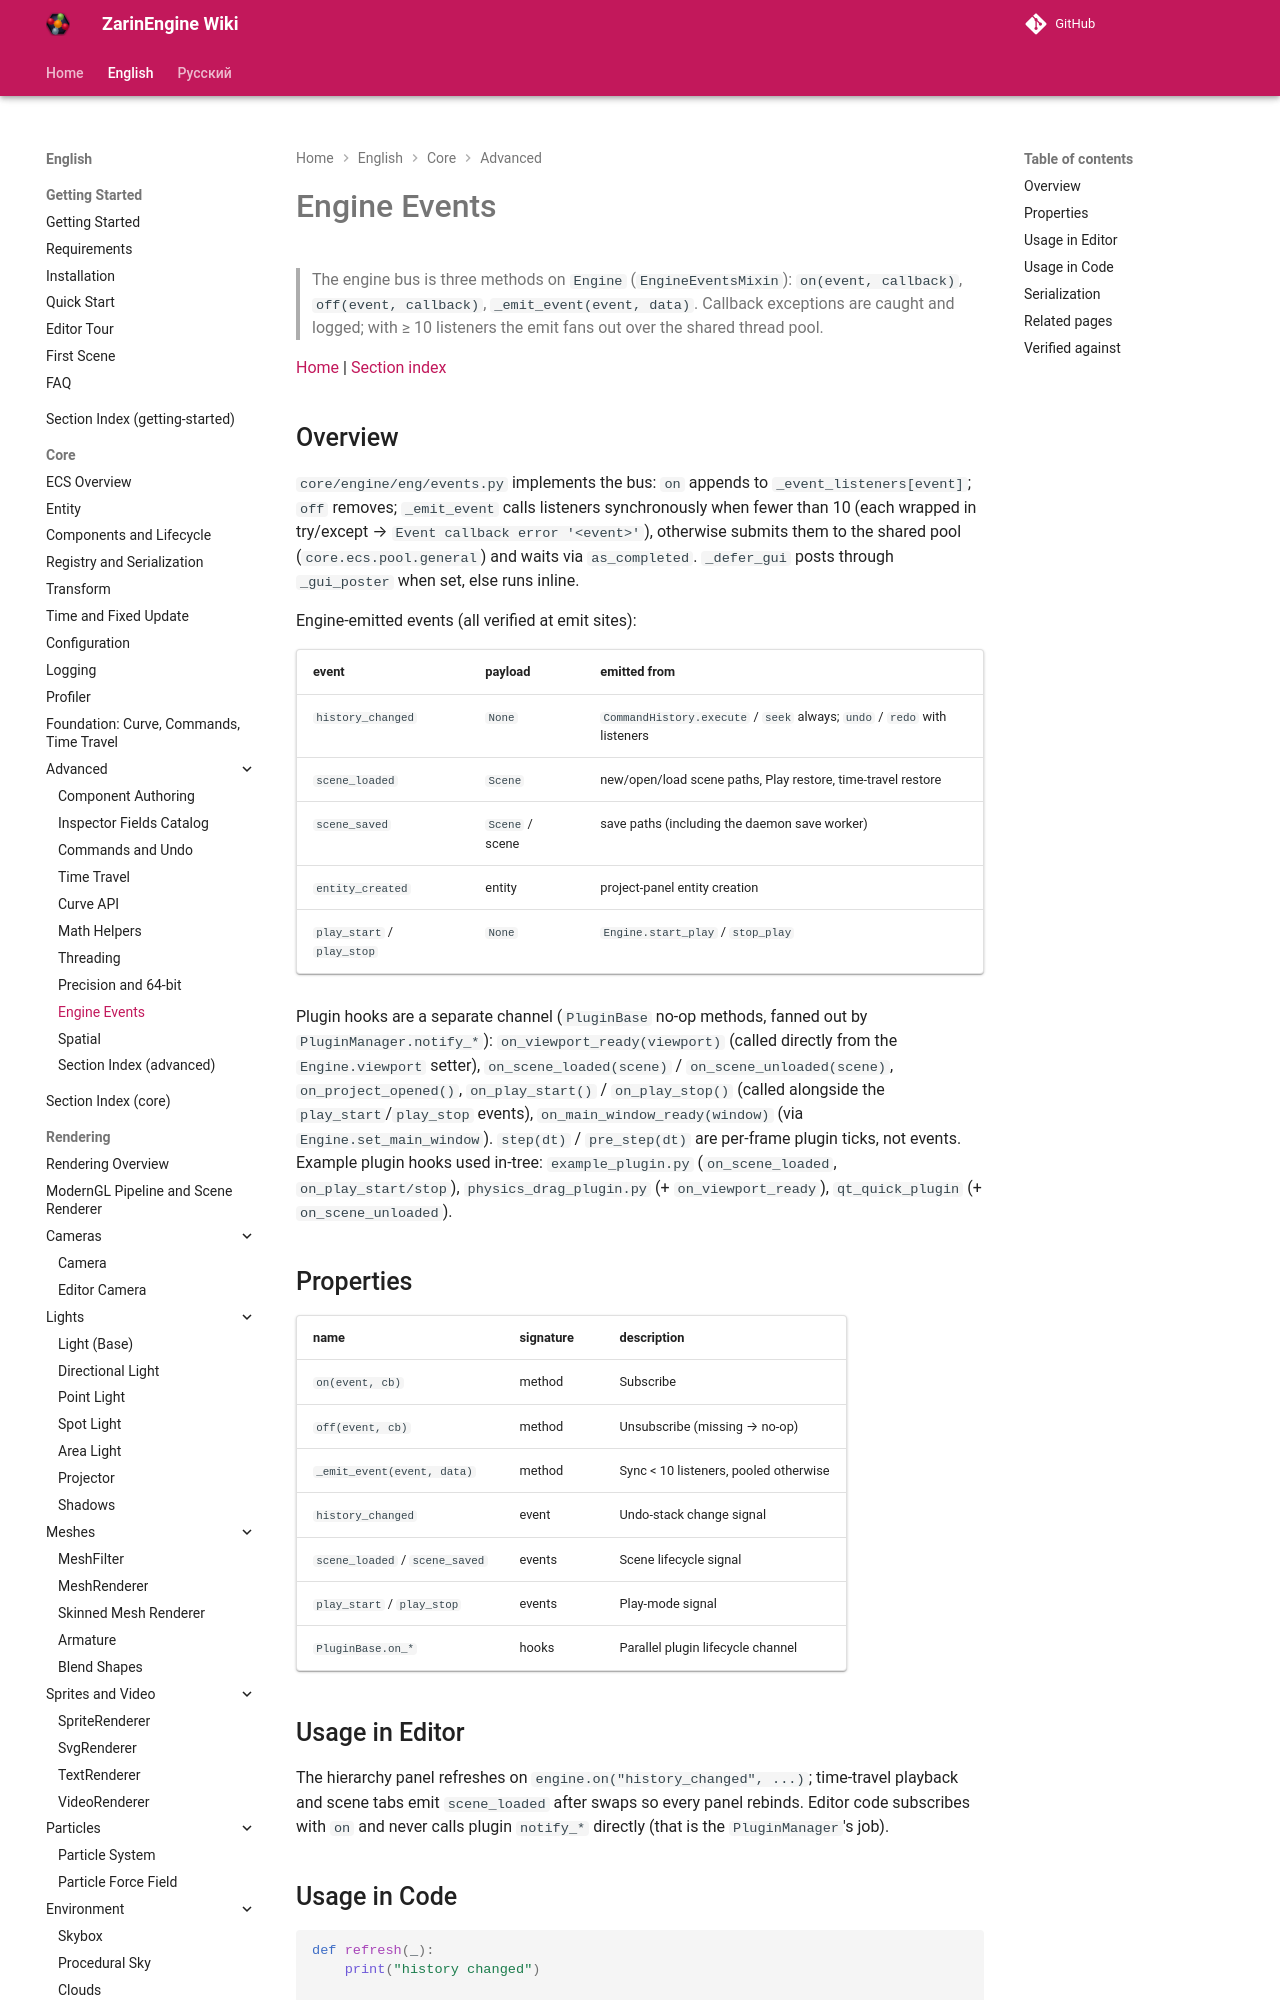

repository: EgorKonstrukt/ZarinEngineWiki · page: en/core/advanced/engine-events/index.html · generator: mkdocs

# Engine Events

> The engine bus is three methods on `Engine` (`EngineEventsMixin`): `on(event, callback)`, `off(event, callback)`, `_emit_event(event, data)`. Callback exceptions are caught and logged; with ≥ 10 listeners the emit fans out over the shared thread pool.

[Home](../../../index.md) | [Section index](./_section.md)
